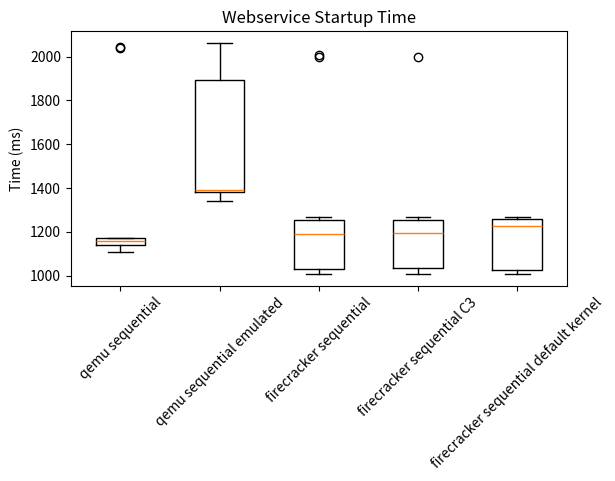

The script that saved this image: (Note: this script raises an exception after producing the figure.)
import numpy as np
import matplotlib.pyplot as plt

qemu_sequential_emulated = [
	1450.47179,
	2043.29865,
	2062.87465,
	1361.20997,
	1394.29882,
	1380.92312,
	1382.55454,
	1391.98473,
	2050.92573,
	1340.94562
]

qemu_sequential = [
	1106.60577,
	1174.30180,
	2039.68959,
	2042.32914,
	1144.12149,
	1141.54589,
	1167.05263,
	1147.44122,
	1112.47571,
	1170.27711
]

firecracker_sequential = [
	1190.23436,
	1253.17204,
	1201.01271,
	1222.61022,
	1031.47671,
	1257.38374,
	1259.45029,
	1033.03587,
	1203.33090,
	1011.06872,
	1029.60918,
	1199.01270,
	1160.92970,
	1020.95356,
	1260.95425,
	1198.52139,
	1009.99655,
	1253.76479,
	1019.99951,
	1022.17308,
	1997.25129,
	1250.21300,
	1035.67160,
	1159.91482,
	1204.60626,
	1266.71832,
	1255.39149,
	1023.08462,
	1187.27939,
	1030.35450,
	1257.55789,
	1007.45253,
	1182.59821,
	1038.79605,
	1021.24892,
	1189.53622,
	1197.17705,
	1264.89341,
	1008.33589,
	2006.94145
]

firecracker_sequential_C3 = [
	1190.23436,
	1253.17204,
	1031.47671,
	1257.38374,
	1203.33090,
	1011.06872,
	1160.92970,
	1020.95356,
	1009.99655,
	1253.76479,
	1997.25129,
	1250.21300,
	1204.60626,
	1266.71832,
	1187.27939,
	1030.35450,
	1182.59821,
	1038.79605,
	1197.17705,
	1264.89341
]

firecracker_sequential_default_kernel = [
	1253.17204,
	1201.01271,
	1257.38374,
	1259.45029,
	1011.06872,
	1029.60918,
	1020.95356,
	1260.95425,
	1253.76479,
	1019.99951,
	1250.21300,
	1035.67160,
	1266.71832,
	1255.39149,
	1030.35450,
	1257.55789,
	1038.79605,
	1021.24892,
	1264.89341,
	1008.33589
]



labels = ['qemu sequential','qemu sequential emulated','firecracker sequential','firecracker sequential C3','firecracker sequential default kernel']
y_pos = np.arange(len(labels))

data=[
	qemu_sequential,
	qemu_sequential_emulated,
	firecracker_sequential,
	firecracker_sequential_C3,
	firecracker_sequential_default_kernel
]

fig, ax = plt.subplots()
ax.set_title("Webservice Startup Time")
plt.ylabel('Time (ms)')
ax.boxplot(data, labels=labels)

plt.gcf().subplots_adjust(bottom=0.35)
plt.xticks(rotation=45)

#plt.show()
plt.savefig('plots/scripts/images/webservice-time-sequential.png')